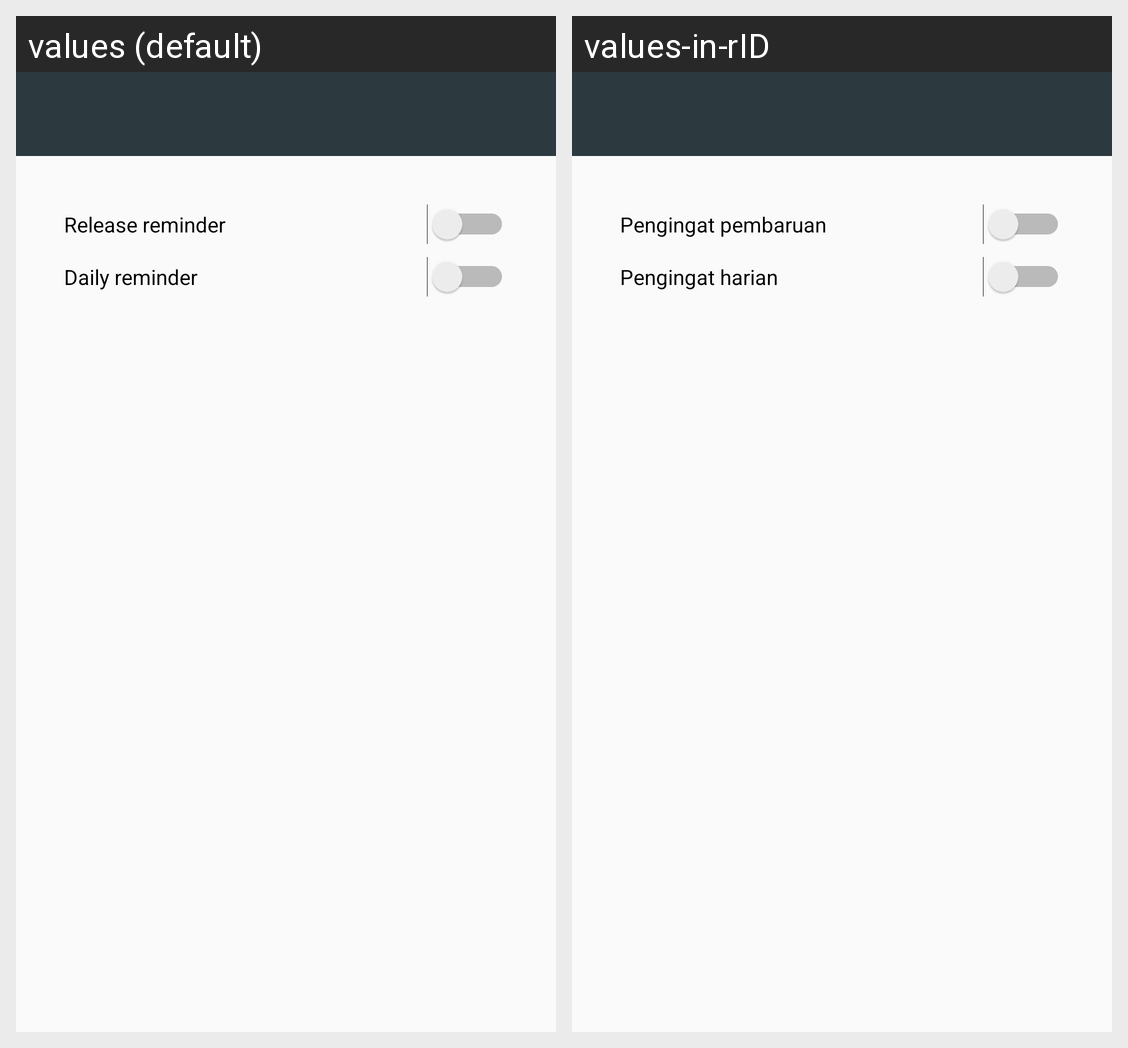

This grid shows one Android layout under two languages. Give, for every string resource on the screen, its name, the default text and each shown locale's text.
Android screen res/layout/activity_setting.xml rendered under 2 locales, left to right: values (default), values-in-rID. Device: Nexus 5 (rendered at 1080×1920; each locale shown at half size, 540×960, under a caption strip naming it); theme MyMaterialTheme.Base.
Strings drawn on this screen, with the default value and each locale's value (text and hints the layout hard-codes, and strings that could not be matched under every locale, appear in the picture but are not listed):

release
  values: Release reminder
  values-in-rID: Pengingat pembaruan

daily
  values: Daily reminder
  values-in-rID: Pengingat harian
